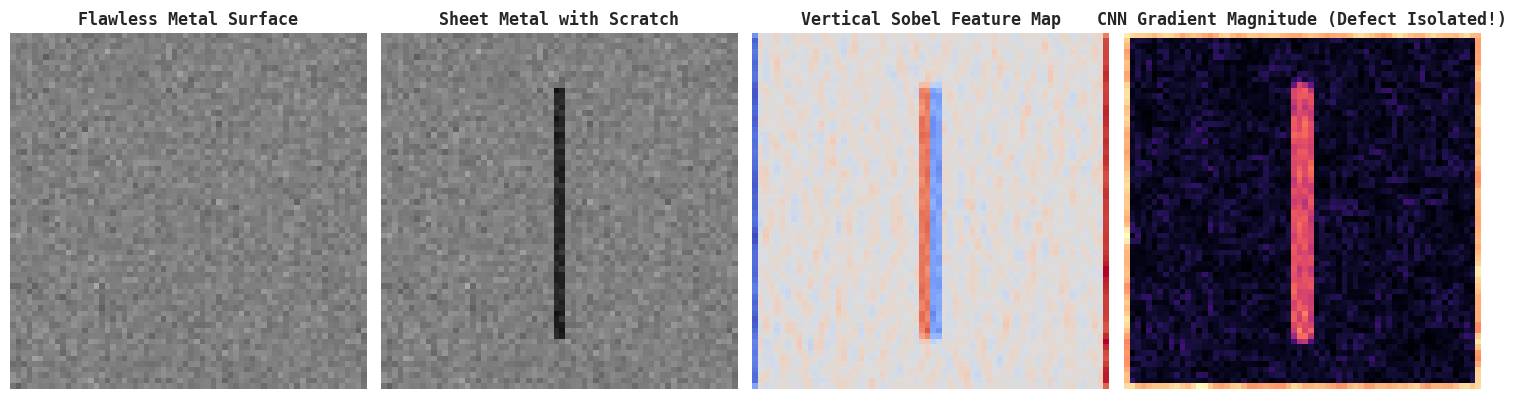

Reproduce this figure in Python.
# Step 1: Install & Verify Python Scientific Environment
!pip install -q numpy scipy scikit-learn pandas matplotlib seaborn

import numpy as np
import pandas as pd
import scipy.signal as signal
import matplotlib.pyplot as plt
import seaborn as sns

plt.style.use('seaborn-v0_8-whitegrid' if 'seaborn-v0_8-whitegrid' in plt.style.available else 'default')
plt.rcParams['font.family'] = 'monospace'
print("✓ Industrial ML environment loaded successfully.")


# 1. Synthesize Cold-Rolled Metal Surface Patches with Scratch Defects
np.random.seed(42)
img_size = 64

# Base metal texture (gray with Gaussian noise)
clean_metal = np.random.normal(0.5, 0.04, (img_size, img_size))

# Inject longitudinal scratch defect (vertical score mark)
defective_metal = clean_metal.copy()
defective_metal[10:55, 31:33] -= 0.35  # Dark scratch groove
defective_metal = np.clip(defective_metal, 0.0, 1.0)

# Define Sobel Horizontal and Vertical Edge Kernels
sobel_v = np.array([[-1, 0, 1], [-2, 0, 2], [-1, 0, 1]])
sobel_h = np.array([[-1, -2, -1], [0, 0, 0], [1, 2, 1]])
print(f"✓ Synthetic surface patch created ({img_size}x{img_size} pixels).")


# 2. Convolve Kernels to Expose Surface Defect Feature Maps
from scipy.signal import convolve2d

edge_map_v = convolve2d(defective_metal, sobel_v, mode='same')
edge_map_h = convolve2d(defective_metal, sobel_h, mode='same')
gradient_magnitude = np.sqrt(edge_map_v**2 + edge_map_h**2)

fig, axes = plt.subplots(1, 4, figsize=(15, 4))

axes[0].imshow(clean_metal, cmap='gray', vmin=0, vmax=1)
axes[0].set_title("Flawless Metal Surface", fontweight='bold')
axes[0].axis('off')

axes[1].imshow(defective_metal, cmap='gray', vmin=0, vmax=1)
axes[1].set_title("Sheet Metal with Scratch", fontweight='bold')
axes[1].axis('off')

axes[2].imshow(edge_map_v, cmap='coolwarm')
axes[2].set_title("Vertical Sobel Feature Map", fontweight='bold')
axes[2].axis('off')

axes[3].imshow(gradient_magnitude, cmap='magma')
axes[3].set_title("CNN Gradient Magnitude (Defect Isolated!)", fontweight='bold')
axes[3].axis('off')

plt.tight_layout()
plt.show()


# Exercise Challenge:
# Assert that peak gradient magnitude on the defect scratch exceeds 0.8
peak_gradient = np.max(gradient_magnitude)
print(f"Peak Defect Edge Gradient: {peak_gradient:.3f}")
assert peak_gradient > 0.8, "Convolution kernel failed to isolate defect edge."
print("✓ CNN surface inspection kernels verified.")
